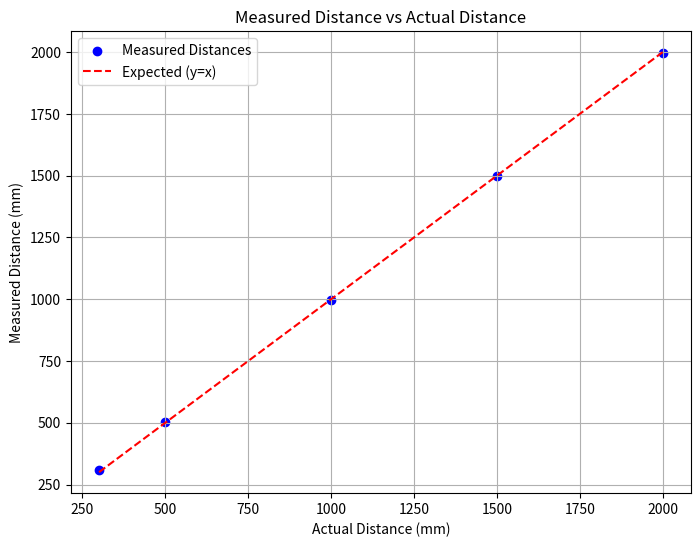

Write the Python code that produced this figure.
import matplotlib.pyplot as plt

# Example data (replace with your actual data)
actual_distances = [300, 500, 1000, 1500, 2000]  # Actual distances (expected)
measured_distances = [309.5, 504.75, 995.5, 1500.25, 1995]  # Measured distances
#300mm
#mean = 9.5, variance = 9, standard deviation = 3

#500mm
#mean = 4.75, variance = 8.25, standard deviation = 2.87

#1000mm
#mean = -4.5, variance = 11, standard deviaton = 3.32

#1500mm
#mean = 0.25, variance = 53.58, sd = 7.32

#2000mm
#mean = -5, variance = 0.66, sd = 0.82

# Create the scatter plot
plt.figure(figsize=(8, 6))
plt.scatter(actual_distances, measured_distances, color='blue', label='Measured Distances')

# Add a reference line y = x
plt.plot(actual_distances, actual_distances, color='red', linestyle='--', label='Expected (y=x)')

# Add labels and title
plt.xlabel('Actual Distance (mm)')
plt.ylabel('Measured Distance (mm)')
plt.title('Measured Distance vs Actual Distance')

# Add a legend
plt.legend()

# Show the plot
plt.grid(True)

plt.savefig('scatterplot.png')
plt.show()
